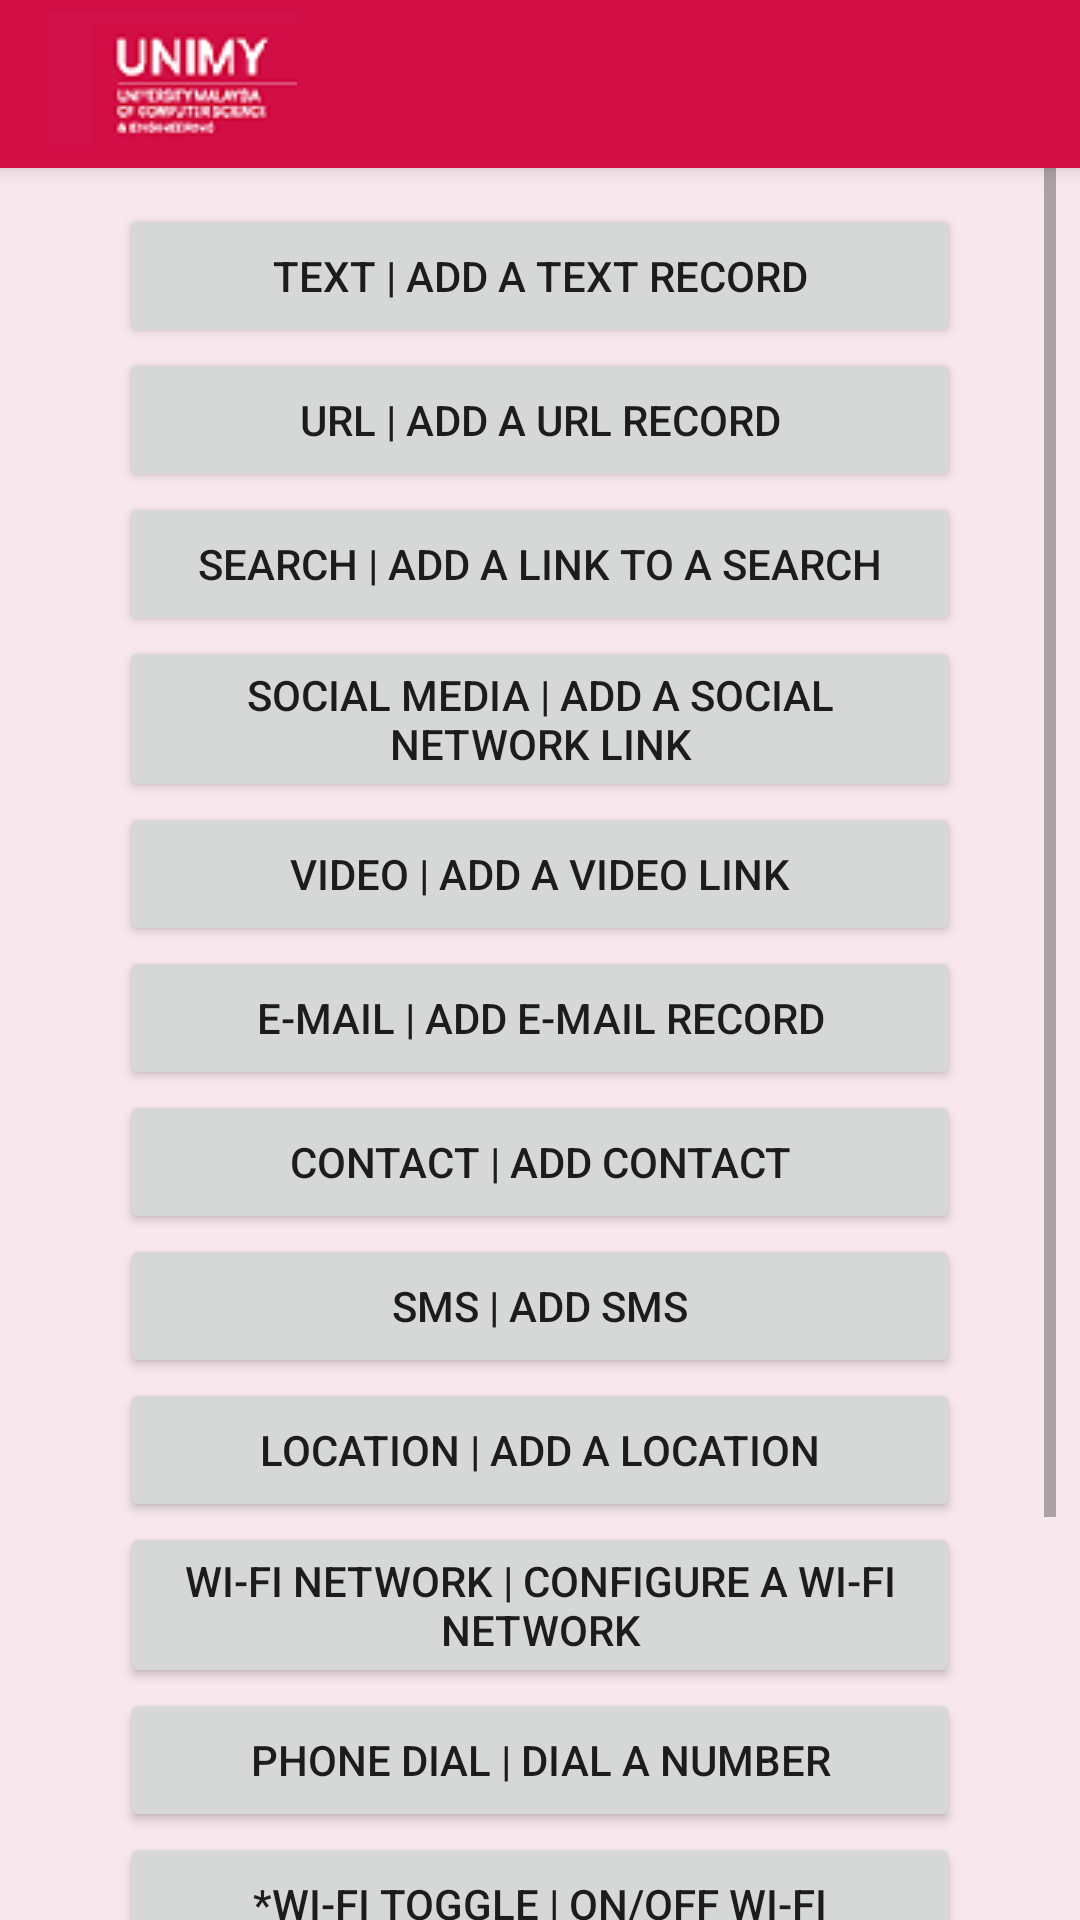

Android layout source for this screen:
<!-- AndroidManifest.xml: application theme AppTheme -->
<!-- res/layout/activity_add_record2.xml -->
<?xml version="1.0" encoding="utf-8"?>
<androidx.constraintlayout.widget.ConstraintLayout xmlns:android="http://schemas.android.com/apk/res/android"
    xmlns:app="http://schemas.android.com/apk/res-auto"
    xmlns:tools="http://schemas.android.com/tools"
    android:layout_width="match_parent"
    android:layout_height="match_parent"
    tools:context="AddRecord2"
    android:background="@color/merahUnimy5">

    <include
        android:id="@+id/toolbar_signup"
        layout="@layout/toolbar_signup"
        app:layout_constraintStart_toStartOf="parent"
        tools:layout_editor_absoluteY="229dp" />

    <ScrollView
        android:layout_width="match_parent"
        android:layout_height="wrap_content"
        android:layout_marginStart="8dp"
        android:layout_marginEnd="8dp"
        app:layout_constraintEnd_toEndOf="parent"
        app:layout_constraintHorizontal_bias="0.0"
        app:layout_constraintStart_toStartOf="parent"
        app:layout_constraintTop_toBottomOf="@+id/toolbar_signup"
        app:layout_constraintTop_toTopOf="parent">

        <androidx.constraintlayout.widget.ConstraintLayout
            android:layout_width="match_parent"
            android:layout_height="wrap_content">

            <Button
                android:id="@+id/textRec"
                android:layout_width="0dp"
                android:layout_height="wrap_content"
                android:layout_marginStart="8dp"
                android:layout_marginTop="68dp"
                android:layout_marginEnd="8dp"
                android:text="@string/textRecStr"
                app:layout_constraintEnd_toStartOf="@+id/guideline4"
                app:layout_constraintHorizontal_bias="0.0"
                app:layout_constraintStart_toStartOf="@+id/guideline3"
                app:layout_constraintTop_toTopOf="parent" />

            <Button
                android:id="@+id/URLRec"
                android:layout_width="0dp"
                android:layout_height="wrap_content"
                android:layout_marginStart="8dp"
                android:layout_marginEnd="8dp"
                android:text="@string/urlRecStr"
                app:layout_constraintEnd_toStartOf="@+id/guideline4"
                app:layout_constraintHorizontal_bias="0.0"
                app:layout_constraintStart_toStartOf="@+id/guideline3"
                app:layout_constraintTop_toBottomOf="@+id/textRec" />

            <Button
                android:id="@+id/searchRec"
                android:layout_width="0dp"
                android:layout_height="wrap_content"
                android:layout_marginStart="8dp"
                android:layout_marginEnd="8dp"
                android:text="@string/searchRecStr"
                app:layout_constraintEnd_toStartOf="@+id/guideline4"
                app:layout_constraintHorizontal_bias="0.0"
                app:layout_constraintStart_toStartOf="@+id/guideline3"
                app:layout_constraintTop_toBottomOf="@+id/URLRec" />

            <Button
                android:id="@+id/socmedRec"
                android:layout_width="0dp"
                android:layout_height="wrap_content"
                android:layout_marginStart="8dp"
                android:layout_marginEnd="8dp"
                android:text="@string/socmedRecStr"
                app:layout_constraintEnd_toStartOf="@+id/guideline4"
                app:layout_constraintHorizontal_bias="0.0"
                app:layout_constraintStart_toStartOf="@+id/guideline3"
                app:layout_constraintTop_toBottomOf="@+id/searchRec" />

            <Button
                android:id="@+id/vidRec"
                android:layout_width="0dp"
                android:layout_height="wrap_content"
                android:layout_marginStart="8dp"
                android:layout_marginEnd="8dp"
                android:text="@string/vidRecStr"
                app:layout_constraintEnd_toStartOf="@+id/guideline4"
                app:layout_constraintHorizontal_bias="0.0"
                app:layout_constraintStart_toStartOf="@+id/guideline3"
                app:layout_constraintTop_toBottomOf="@+id/socmedRec" />

            <Button
                android:id="@+id/emailRec"
                android:layout_width="0dp"
                android:layout_height="wrap_content"
                android:layout_marginStart="8dp"
                android:layout_marginEnd="8dp"
                android:text="@string/emailRecStr"
                app:layout_constraintEnd_toStartOf="@+id/guideline4"
                app:layout_constraintHorizontal_bias="0.0"
                app:layout_constraintStart_toStartOf="@+id/guideline3"
                app:layout_constraintTop_toBottomOf="@+id/vidRec" />

            <Button
                android:id="@+id/contactRec"
                android:layout_width="0dp"
                android:layout_height="wrap_content"
                android:layout_marginStart="8dp"
                android:layout_marginEnd="8dp"
                android:text="@string/contactRecStr"
                app:layout_constraintEnd_toStartOf="@+id/guideline4"
                app:layout_constraintHorizontal_bias="0.0"
                app:layout_constraintStart_toStartOf="@+id/guideline3"
                app:layout_constraintTop_toBottomOf="@+id/emailRec" />

            <Button
                android:id="@+id/smsRec"
                android:layout_width="0dp"
                android:layout_height="wrap_content"
                android:layout_marginStart="8dp"
                android:layout_marginEnd="8dp"
                android:text="@string/smsRecStr"
                app:layout_constraintEnd_toStartOf="@+id/guideline4"
                app:layout_constraintHorizontal_bias="0.0"
                app:layout_constraintStart_toStartOf="@+id/guideline3"
                app:layout_constraintTop_toBottomOf="@+id/contactRec" />

            <Button
                android:id="@+id/lokasiRec"
                android:layout_width="0dp"
                android:layout_height="wrap_content"
                android:layout_marginStart="8dp"
                android:layout_marginEnd="8dp"
                android:text="@string/lokasiRecStr"
                app:layout_constraintEnd_toStartOf="@+id/guideline4"
                app:layout_constraintHorizontal_bias="0.0"
                app:layout_constraintStart_toStartOf="@+id/guideline3"
                app:layout_constraintTop_toBottomOf="@+id/smsRec" />

            <Button
                android:id="@+id/wificonfRec"
                android:layout_width="0dp"
                android:layout_height="wrap_content"
                android:layout_marginStart="8dp"
                android:layout_marginEnd="8dp"
                android:text="@string/wificonfRecStr"
                app:layout_constraintEnd_toStartOf="@+id/guideline4"
                app:layout_constraintHorizontal_bias="0.0"
                app:layout_constraintStart_toStartOf="@+id/guideline3"
                app:layout_constraintTop_toBottomOf="@+id/lokasiRec" />

            <Button
                android:id="@+id/phoneRec"
                android:layout_width="0dp"
                android:layout_height="wrap_content"
                android:layout_marginStart="8dp"
                android:layout_marginEnd="8dp"
                android:text="@string/phoneRecStr"
                app:layout_constraintEnd_toStartOf="@+id/guideline4"
                app:layout_constraintHorizontal_bias="0.0"
                app:layout_constraintStart_toStartOf="@+id/guideline3"
                app:layout_constraintTop_toBottomOf="@+id/wificonfRec" />

            <Button
                android:id="@+id/wifitogRec"
                android:layout_width="0dp"
                android:layout_height="wrap_content"
                android:layout_marginStart="8dp"
                android:layout_marginEnd="8dp"
                android:text="@string/wifitogRecStr"
                app:layout_constraintEnd_toStartOf="@+id/guideline4"
                app:layout_constraintHorizontal_bias="0.0"
                app:layout_constraintStart_toStartOf="@+id/guideline3"
                app:layout_constraintTop_toBottomOf="@+id/phoneRec" />

            <Button
                android:id="@+id/timerRec"
                android:layout_width="0dp"
                android:layout_height="wrap_content"
                android:layout_marginStart="8dp"
                android:layout_marginEnd="8dp"
                android:text="@string/timerRecStr"
                app:layout_constraintEnd_toStartOf="@+id/guideline4"
                app:layout_constraintHorizontal_bias="0.0"
                app:layout_constraintStart_toStartOf="@+id/guideline3"
                app:layout_constraintTop_toBottomOf="@+id/wifitogRec" />

            <Button
                android:id="@+id/brightRec"
                android:layout_width="0dp"
                android:layout_height="wrap_content"
                android:layout_marginStart="8dp"
                android:layout_marginEnd="8dp"
                android:text="@string/brightRecStr"
                app:layout_constraintEnd_toStartOf="@+id/guideline4"
                app:layout_constraintHorizontal_bias="0.0"
                app:layout_constraintStart_toStartOf="@+id/guideline3"
                app:layout_constraintTop_toBottomOf="@+id/timerRec" />

            <Button
                android:id="@+id/soundprofRec"
                android:layout_width="0dp"
                android:layout_height="wrap_content"
                android:layout_marginStart="8dp"
                android:layout_marginEnd="8dp"
                android:text="@string/soundprofRecStr"
                app:layout_constraintEnd_toStartOf="@+id/guideline4"
                app:layout_constraintHorizontal_bias="0.0"
                app:layout_constraintStart_toStartOf="@+id/guideline3"
                app:layout_constraintTop_toBottomOf="@+id/brightRec" />

            <androidx.constraintlayout.widget.Guideline
                android:id="@+id/guideline3"
                android:layout_width="wrap_content"
                android:layout_height="wrap_content"
                android:orientation="vertical"
                app:layout_constraintGuide_begin="24dp" />

            <androidx.constraintlayout.widget.Guideline
                android:id="@+id/guideline4"
                android:layout_width="wrap_content"
                android:layout_height="wrap_content"
                android:orientation="vertical"
                app:layout_constraintGuide_end="24dp" />

        </androidx.constraintlayout.widget.ConstraintLayout>

    </ScrollView>
    </androidx.constraintlayout.widget.ConstraintLayout>
<!-- res/layout/toolbar_signup.xml (included above) -->
<?xml version="1.0" encoding="utf-8"?>
<androidx.appcompat.widget.Toolbar xmlns:android="http://schemas.android.com/apk/res/android"
    android:layout_width="match_parent"
    android:layout_height="wrap_content"
    xmlns:app="http://schemas.android.com/apk/res-auto"
    xmlns:tools="http://schemas.android.com/tools"
    android:background="@color/merahUnimy"
    android:elevation="4dp"
    android:theme="@style/ThemeOverlay.AppCompat.Dark.ActionBar"
    app:titleTextAppearance="@style/TextAppearance.MaterialComponents.Headline5"
    >

    <ImageView
        android:id="@+id/tool_unimy"
        android:layout_width="wrap_content"
        android:layout_height="wrap_content"
        android:layout_gravity="start"

        android:src="@drawable/unimy_logo1" />

</androidx.appcompat.widget.Toolbar>
<!-- resources referenced by this layout -->
<resources>
  <color name="merahUnimy">#d20e47</color>
  <color name="merahUnimy5">#F8E8ED</color>
  <!-- drawable unimy_logo1: png bitmap (drawable, 4443 bytes) -->
  <string name="brightRecStr">*Brightness | Set brightness</string>
  <string name="contactRecStr">Contact | Add contact</string>
  <string name="emailRecStr">E-mail | Add e-mail record</string>
  <string name="lokasiRecStr">Location | Add a location</string>
  <string name="phoneRecStr">Phone dial | Dial a number</string>
  <string name="searchRecStr">Search | Add a link to a search</string>
  <string name="smsRecStr">SMS | Add SMS</string>
  <string name="socmedRecStr">Social media | Add a social network link</string>
  <string name="soundprofRecStr">*Sound profile | Mute / Vibrate / Normal</string>
  <string name="textRecStr">Text | Add a text record</string>
  <string name="timerRecStr">*Timer | Set timer</string>
  <string name="urlRecStr">URL | Add a URL record</string>
  <string name="vidRecStr">Video | Add a video link</string>
  <string name="wificonfRecStr">Wi-Fi network | Configure a Wi-Fi network</string>
  <string name="wifitogRecStr">*Wi-Fi Toggle | On/off Wi-Fi</string>
  <style name="AppTheme" parent="Theme.MaterialComponents.Light.NoActionBar">
          
          <item name="colorPrimary">@color/colorPrimary</item>
          <item name="colorPrimaryDark">@color/hitam</item>
          <item name="colorAccent">@color/colorAccent</item>
  
      </style>
  <color name="colorPrimary">#008577</color>
  <color name="hitam">#000000</color>
  <color name="colorAccent">#D81B60</color>
</resources>
